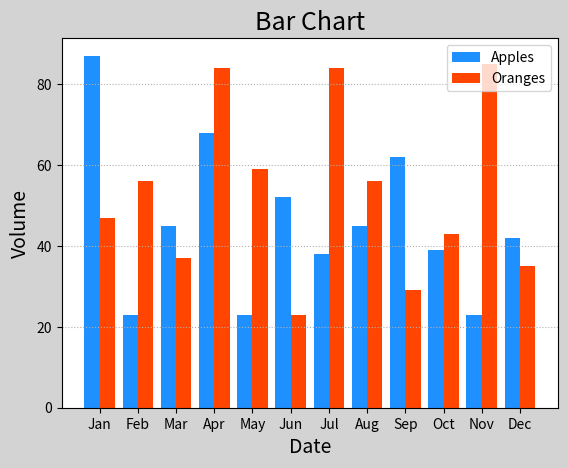

Recreate this plot in Python.
# -*- coding: utf-8 -*-
from __future__ import unicode_literals
"""
mean.py  柱状图
"""
import numpy as np
import matplotlib.pyplot as mp

apples = np.array([
    87, 23, 45, 68, 23, 52, 38, 45, 62, 39, 23, 42])
oranges = np.array([
    47, 56, 37, 84, 59, 23, 84, 56, 29, 43, 85, 35])

mp.figure('Bar Chart', facecolor='lightgray')
mp.title('Bar Chart', fontsize=18)
mp.grid(linestyle=':', axis='y')
mp.xlabel('Date', fontsize=14)
mp.ylabel('Volume', fontsize=14)
x = np.arange(apples.size)
mp.bar(x - 0.2, apples, 0.4, label='Apples',
       color='dodgerblue')
mp.bar(x + 0.2, oranges, 0.4, label='Oranges',
       color='orangered')

# 优化x轴刻度文本
mp.xticks(x, [
    'Jan', 'Feb', 'Mar', 'Apr', 'May', 'Jun',
    'Jul', 'Aug', 'Sep', 'Oct', 'Nov', 'Dec'])

mp.legend()
mp.show()
